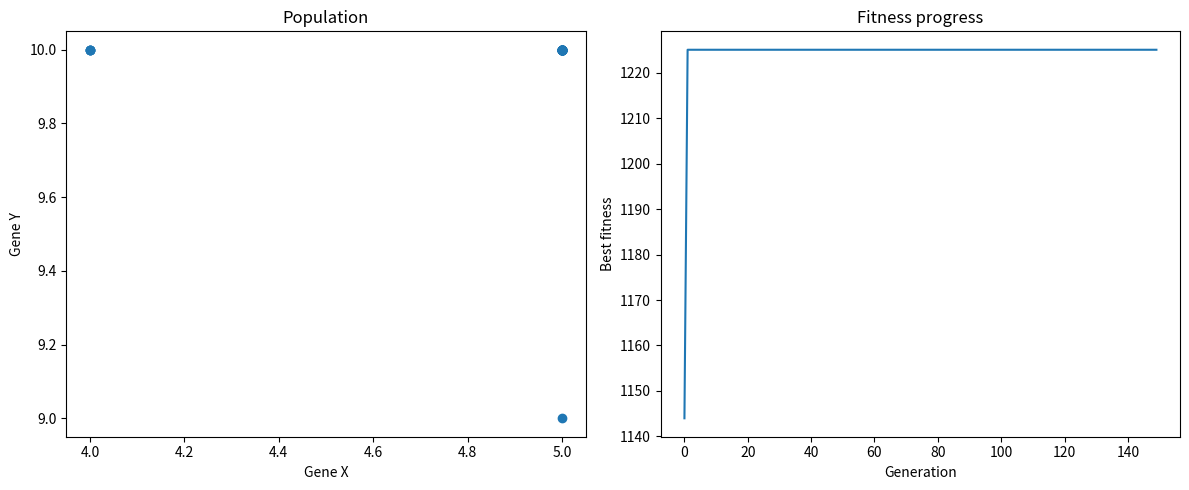
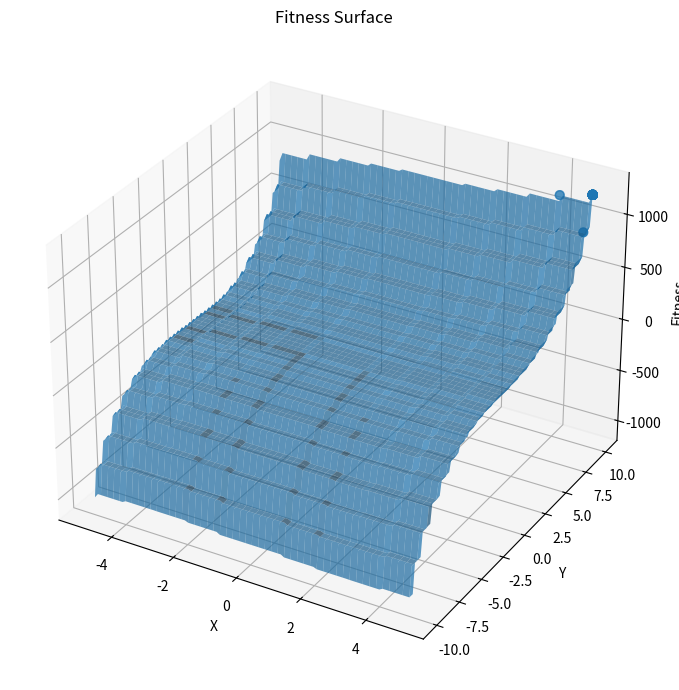

These charts were generated, in order, by the following Python code:
import random
from typing import Callable, List, Sequence, Tuple
import matplotlib.pyplot as plt
import numpy as np
from mpl_toolkits.mplot3d import Axes3D  # noqa: F401

Gene = Tuple[int, int]
Bounds = Sequence[Tuple[int, int]]
FitnessFn = Callable[[Gene], float]


class GeneticAlgorithm:
    """
    Простой генетический алгоритм для оптимизации функции двух переменных.
    Оптимизация производится по максимуму fitness-функции.
    """

    def __init__(
        self,
        fitness_fn: FitnessFn,
        bounds: Bounds,
        pop_size: int = 50,
        mutation_rate: float = 0.1,
        elite_size: int = 2,
    ) -> None:
        self.fitness_fn: FitnessFn = fitness_fn
        self.bounds: Bounds = bounds
        self.pop_size: int = pop_size
        self.mutation_rate: float = mutation_rate
        self.elite_size: int = elite_size

        self.population: List[Gene] = self._init_population()
        self.history: List[float] = []

    # ---------- инициализация ----------
    def _init_population(self) -> List[Gene]:
        return [
            (
                random.randint(*self.bounds[0]),
                random.randint(*self.bounds[1]),
            )
            for _ in range(self.pop_size)
        ]

    # ---------- генетические операторы ----------
    def _select(self) -> Gene:
        """Турнирный отбор из двух особей."""
        a, b = random.sample(self.population, 2)
        return max((a, b), key=self.fitness_fn)

    def _crossover(self, p1: Gene, p2: Gene) -> Gene:
        """Одноточечный кроссовер."""
        return (p1[0], p2[1]) if random.random() < 0.5 else (p2[0], p1[1])

    def _mutate(self, gene: Gene) -> Gene:
        g1, g2 = gene

        if random.random() < self.mutation_rate:
            g1 += random.choice((-1, 1))
        if random.random() < self.mutation_rate:
            g2 += random.choice((-1, 1))

        # ограничение границами
        g1 = max(self.bounds[0][0], min(g1, self.bounds[0][1]))
        g2 = max(self.bounds[1][0], min(g2, self.bounds[1][1]))

        return g1, g2

    # ---------- шаг алгоритма ----------
    def step(self) -> None:
        elite = sorted(
            self.population,
            key=self.fitness_fn,
            reverse=True,
        )[: self.elite_size]

        new_population: List[Gene] = elite.copy()

        while len(new_population) < self.pop_size:
            p1 = self._select()
            p2 = self._select()

            child = self._crossover(p1, p2)
            child = self._mutate(child)
            new_population.append(child)

        self.population = new_population

        best_fit = self.fitness_fn(self.best())
        self.history.append(best_fit)

    # ---------- служебные методы ----------
    def best(self) -> Gene:
        return max(self.population, key=self.fitness_fn)

    def run(self, generations: int = 100) -> Gene:
        for _ in range(generations):
            self.step()
        return self.best()

    # ---------- визуализация популяции ----------
    def plot_population(self, filename: str = "genalg.png") -> None:
        xs = [g[0] for g in self.population]
        ys = [g[1] for g in self.population]

        plt.figure(figsize=(12, 5))

        # распределение популяции
        plt.subplot(1, 2, 1)
        plt.scatter(xs, ys)
        plt.xlabel("Gene X")
        plt.ylabel("Gene Y")
        plt.title("Population")

        # прогресс обучения
        plt.subplot(1, 2, 2)
        plt.plot(self.history)
        plt.xlabel("Generation")
        plt.ylabel("Best fitness")
        plt.title("Fitness progress")

        plt.tight_layout()
        plt.savefig(filename)
        plt.close()

    # ---------- поверхность функции ----------
    def plot_surface(
        self,
        resolution: int = 100,
        filename: str = "surface.png",
        show_population: bool = True,
    ) -> None:
        """
        Визуализация поверхности функции.
        Можно наложить текущую популяцию.
        """

        x_min, x_max = self.bounds[0]
        y_min, y_max = self.bounds[1]

        xs = np.linspace(x_min, x_max, resolution)
        ys = np.linspace(y_min, y_max, resolution)
        X, Y = np.meshgrid(xs, ys)

        Z = np.vectorize(
            lambda x, y: self.fitness_fn((int(x), int(y)))
        )(X, Y)

        fig = plt.figure(figsize=(10, 7))
        ax = fig.add_subplot(111, projection="3d")

        ax.plot_surface(X, Y, Z, alpha=0.7)

        if show_population:
            pop_x = np.array([g[0] for g in self.population])
            pop_y = np.array([g[1] for g in self.population])
            pop_z = np.array(
                [self.fitness_fn(g) for g in self.population]
            )

            ax.scatter(pop_x, pop_y, pop_z, s=40)

        ax.set_xlabel("X")
        ax.set_ylabel("Y")
        ax.set_zlabel("Fitness")
        ax.set_title("Fitness Surface")

        plt.tight_layout()
        plt.savefig(filename)
        plt.close()


# ------------------- пример -------------------
if __name__ == "__main__":

    def func(gene: Gene) -> float:
        """x ∈ [-5,5], y ∈ [-10,10]"""
        x, y = gene
        return x**3 + 2 * x * y + y**3

    alg = GeneticAlgorithm(
        fitness_fn=func,
        bounds=[(-5, 5), (-10, 10)],
    )

    alg.run(150)

    alg.plot_population()
    alg.plot_surface()
